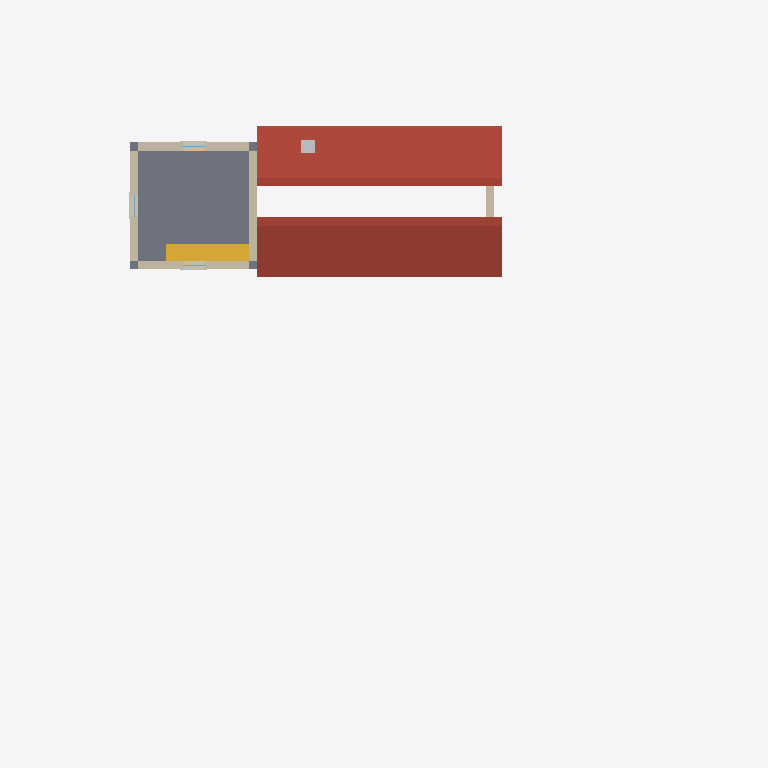
Plan cut of the same IFC building model at storey 'L2' (level 6.70 m, cut at 8.10 m), seen from above with north up, elements coloured by IFC class: 5 walls (beige), 1 roof (red-brown), 1 slab (grey), 1 stair (yellow), 1 other element (light grey). Cut surfaces are drawn darker.
Extent 42.0 m × 30.4 m × 15.5 m (x, y, z). Storeys (4): LP at -1.98 m; L0 at 0.00 m; L1 at 3.50 m; L2 at 6.70 m. Elements (241): 84 IfcBeam, 31 IfcBuildingElementProxy, 29 IfcWall, 20 IfcWindow, 17 IfcShadingDevice, 11 IfcDoor, 9 IfcLightFixture, 8 IfcCovering, 7 IfcSlab, 6 IfcOutlet, 5 IfcColumn, 5 IfcFurniture.

HEADER;
FILE_DESCRIPTION(('ViewDefinition[DesignTransferView]'),'2;1');
FILE_NAME('/dev/null','2026-09-04T17:14:12-04:00',(''),(''),'IfcOpenShell 0.8.5','IfcOpenShell 0.8.5','Nobody');
FILE_SCHEMA(('IFC4'));
ENDSEC;
DATA;
#1=IFCPROJECT('0RP$A3GRP5jRTBJxBXQS4C',$,'bastide-montfuron',$,$,$,$,(#10),#5);
#12=IFCSITE('1YqPezATjCGOshaO91T$FH',$,'Site',$,$,$,$,$,$,$,$,$,$,$);
#13=IFCBUILDING('2HwHOXaar5b8ZqmbqlMBEM',$,'bastide-montfuron',$,$,$,$,$,$,$,$,$);
#16=IFCBUILDINGSTOREY('3pYTUbYpTA3eVj0E$q2lw7',$,'L0',$,$,#27,$,$,$,0.0);
#28=IFCBUILDINGSTOREY('2dXMmDFmH4TeC1gVLkOkKk',$,'L1',$,$,#38,$,$,$,3500.0);
#39=IFCBUILDINGSTOREY('3JoWERDXn2OwNDSemf1uWD',$,'L2',$,$,#49,$,$,$,6700.0);
#50=IFCBUILDINGSTOREY('0Fo9vaH$52zeBdTeAVljA6',$,'LP',$,$,#60,$,$,$,-1980.0);
#23646=IFCROOF('3hrinmiJP33ASjLtZrw6B9',$,'RM',$,$,#23680,#23670,$,$);
#19893=IFCSLAB('3PA1McwA9FQg6CA0J5ikYW',$,'F2',$,$,#19939,#19929,$,$);
#18974=IFCSTAIR('1unk9MsXz1LBy73x3zklCa',$,'ST2',$,$,#19204,#19194,$,$);
#144=IFCWALL('2OFmJLjL11jeHuWbEiP4dU',$,'TN',$,$,#165,#155,$,$);
#104=IFCWALL('17NaVjaqv2FgXrJ6XEe1oD',$,'TE',$,$,#125,#115,$,$);
#61=IFCWALL('3QF8FLtKL2Tu7vcXe19MA4',$,'TS',$,$,#83,#72,$,$);
#184=IFCWALL('2Qxr2_ja1EuBkQn2PYoJhm',$,'TW',$,$,#205,#195,$,$);
#23702=IFCWALL('0i65VHS8vF0gKy4cq4KPjt',$,'RM.G2',$,$,#23732,#23722,$,$);
#18585=IFCCHIMNEY('2svad7_W1FqgSyjWzzTc8K',$,'CH',$,$,#18611,#18601,$,$);
ENDSEC;
